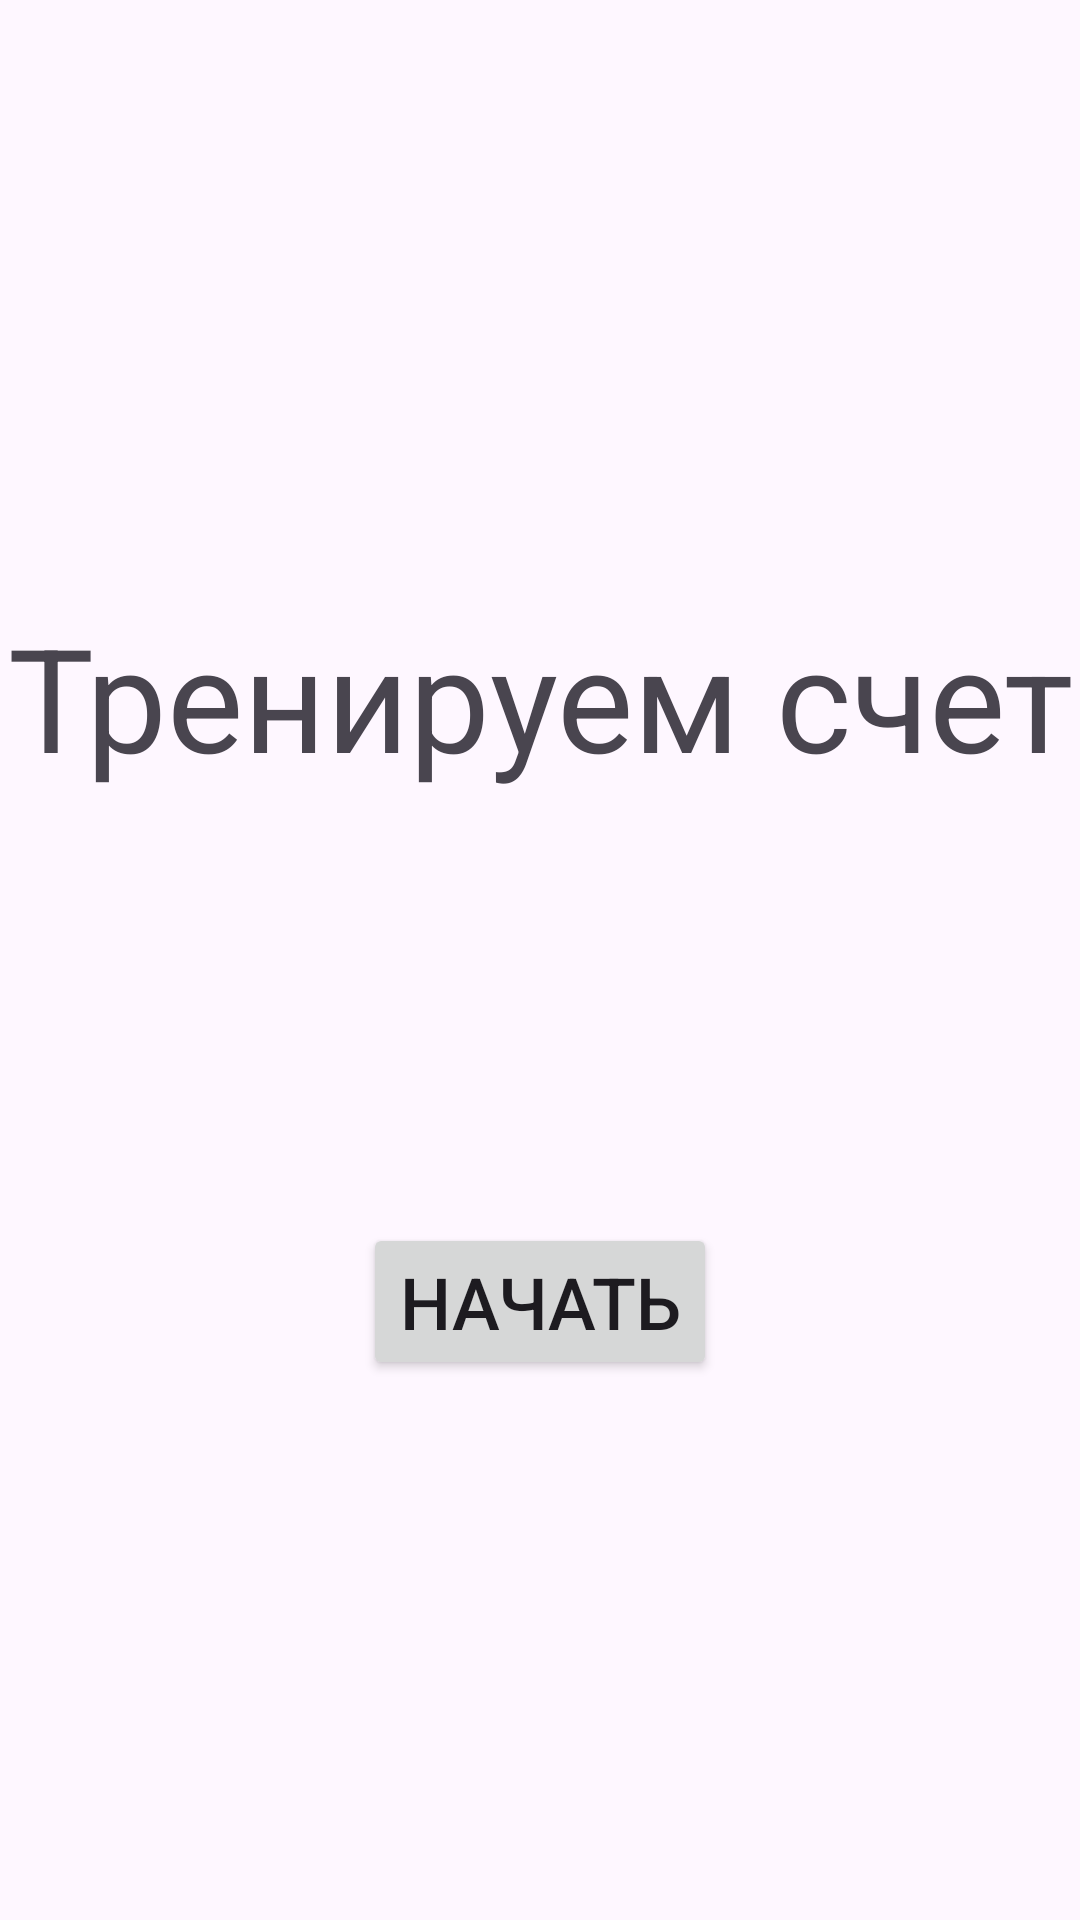

Layout XML and referenced resources for this Android screen:
<!-- AndroidManifest.xml: application theme Theme.TrainCounting -->
<!-- res/layout/activity_start.xml -->
<?xml version="1.0" encoding="utf-8"?>
<androidx.constraintlayout.widget.ConstraintLayout xmlns:android="http://schemas.android.com/apk/res/android"
    xmlns:app="http://schemas.android.com/apk/res-auto"
    xmlns:tools="http://schemas.android.com/tools"
    android:id="@+id/main"
    android:layout_width="match_parent"
    android:layout_height="match_parent"
    tools:context=".StartActivity">

    <Button
        android:id="@+id/startButton"
        android:layout_width="wrap_content"
        android:layout_height="wrap_content"
        android:layout_marginBottom="180dp"
        android:text="@string/start_btn"
        android:textSize="24sp"
        app:layout_constraintBottom_toBottomOf="parent"
        app:layout_constraintEnd_toEndOf="parent"
        app:layout_constraintHorizontal_bias="0.5"
        app:layout_constraintStart_toStartOf="parent" />

    <TextView
        android:id="@+id/textView"
        android:layout_width="wrap_content"
        android:layout_height="wrap_content"
        android:layout_marginTop="200dp"
        android:text="@string/app_name"
        android:textSize="48sp"
        app:layout_constraintEnd_toEndOf="parent"
        app:layout_constraintHorizontal_bias="0.5"
        app:layout_constraintStart_toStartOf="parent"
        app:layout_constraintTop_toTopOf="parent" />

</androidx.constraintlayout.widget.ConstraintLayout>
<!-- resources referenced by this layout -->
<resources>
  <string name="app_name">Тренируем счет</string>
  <string name="start_btn">Начать</string>
  <style name="Theme.TrainCounting" parent="Base.Theme.TrainCounting" />
  <style name="Base.Theme.TrainCounting" parent="Theme.Material3.DayNight.NoActionBar">
          
          
      </style>
</resources>
